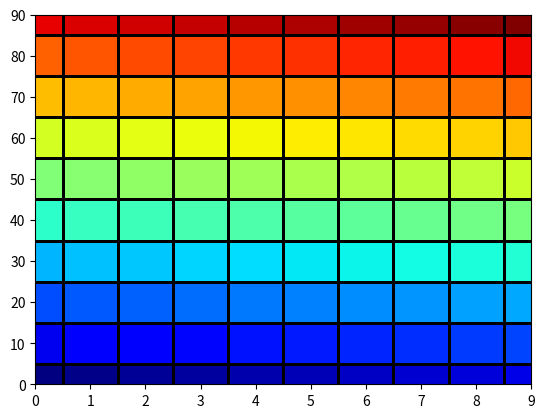

Generate this figure with matplotlib:
import numpy as np
import matplotlib.pyplot as plt

xx, yy = np.meshgrid(np.arange(0, 10, 1), np.arange(0, 100, 10))
print('xx \n', xx, '\n')
print('yy \n', yy, '\n')

xx_ravel = xx.ravel()
yy_ravel = yy.ravel()
print('xx_ravel \n', xx_ravel, '\n')
print('yy_ravel \n', yy_ravel, '\n')

xxyy_ravel_concatenated = np.c_[xx_ravel, yy_ravel]
print('xxyy_ravel_concatenated \n', xxyy_ravel_concatenated, '\n')

# add function
def xplusy(a):
    return a[:,0] + a[:,1]

Z = xplusy(xxyy_ravel_concatenated)
print('Z = xplusy', '\n', Z, '\n')

Z = Z.reshape(xx.shape)
print('Z.reshape', '\n', Z, '\n')

# meshplot of xx yy Z
plt.xlim(xx.min(), xx.max())
plt.ylim(yy.min(), yy.max())
plt.pcolormesh(xx, yy, Z, cmap=plt.cm.jet, edgecolors='k')
